Run: headless pygame with SDL's dummy video driver; simulated clock (each Clock.tick advances the game by its frame time, no real sleeping); random seed 0; keys injected as events and as key.get_pressed() state; mouse plan: one left click at the window centre at the start of phase 2, then a move to the lower-right quarter at the start of phase 3.
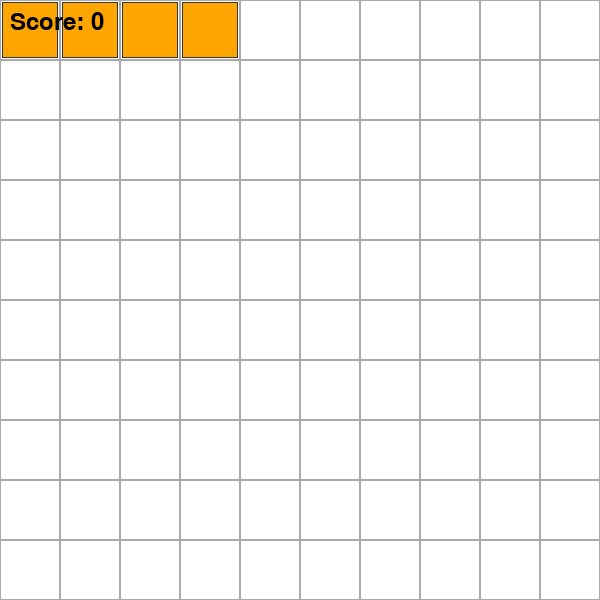
Frame 1 of 4 · flips 1–60 · no input
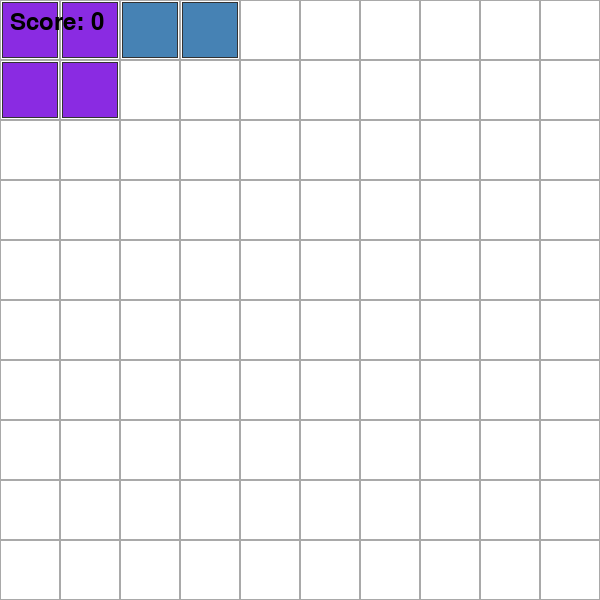
Frame 2 of 4 · flips 61–180 · clicked the window centre · tapped SPACE, RETURN · held RIGHT (→), D
Frame 3 of 4 · flips 181–300 · moved the mouse to the lower-right quarter · held DOWN (↓), S · screen unchanged from frame 2, image omitted
Frame 4 of 4 · flips 301–420 · held LEFT (←), A, UP (↑), W · screen unchanged from frame 3, image omitted

The pygame program that drew these frames:

import pygame
import sys
import random

# Initialize Pygame
pygame.init()

# Screen dimensions and colors
SCREEN_WIDTH, SCREEN_HEIGHT = 600, 600
GRID_SIZE = 10  # 10x10 grid
CELL_SIZE = SCREEN_WIDTH // GRID_SIZE

WHITE = (255, 255, 255)
BLACK = (0, 0, 0)
GRAY = (169, 169, 169)
BORDER_COLOR = (50, 50, 50)  # Dark gray border for blocks
COLORS = [
    (70, 130, 180),  # Steel Blue
    (255, 99, 71),   # Tomato
    (50, 205, 50),   # Lime Green
    (255, 215, 0),   # Gold
    (138, 43, 226),  # Blue Violet
    (255, 105, 180), # Hot Pink
    (255, 165, 0),   # Orange
]

# Set up screen
screen = pygame.display.set_mode((SCREEN_WIDTH, SCREEN_HEIGHT))
pygame.display.set_caption("Block Blast Game")

# Create the game grid; each cell will store a color or None
grid = [[None for _ in range(GRID_SIZE)] for _ in range(GRID_SIZE)]

# Define block shapes excluding 7x1
BLOCK_SHAPES = [
    [(0, 0)],                         # 1x1 Block
    [(0, 0), (1, 0)],                 # 1x2 Block
    [(0, 0), (0, 1)],                 # 2x1 Block
    [(0, 0), (0, 1)],                 # L-shape
    [(0, 0), (1, 0), (0, 1), (1, 1)], # 2x2 Block
    [(0, 0), (1, 0), (2, 0)],         # 3x1 Block
    [(0, 0), (1, 0), (2, 0), (3, 0)], # 4x1 Block
    [(0, 0), (1, 0), (2, 0), (3, 0), (4, 0), (5, 0)],  # 6x1 Block
    [(0, 0), (0, 1), (0, 2)],         # 3x1 Vertical Block
    [(0, 0), (1, 0), (1, 1)],         # Square Block (2x2)
    [(0, 0), (1, 0), (1, 1), (1, 2)], # 2x3 Block
]

# Function to create a random block with a random color
def create_block():
    shape = random.choice(BLOCK_SHAPES)
    color = random.choice(COLORS)
    return {"shape": shape, "color": color, "pos": (0, 0)}

current_block = create_block()
score = 0
mouse_dragging = False  # Flag to indicate if the mouse is dragging the block

def draw_grid():
    """Draw the 10x10 game grid with blocks."""
    for x in range(GRID_SIZE):
        for y in range(GRID_SIZE):
            rect = pygame.Rect(x * CELL_SIZE, y * CELL_SIZE, CELL_SIZE, CELL_SIZE)
            pygame.draw.rect(screen, GRAY, rect, 1)  # Draw cell borders
            if grid[y][x] is not None:  # Draw cell with its color if occupied
                # Draw the block with a border
                block_rect = pygame.Rect(x * CELL_SIZE + 2, y * CELL_SIZE + 2, CELL_SIZE - 4, CELL_SIZE - 4)
                pygame.draw.rect(screen, grid[y][x], block_rect)
                pygame.draw.rect(screen, BORDER_COLOR, block_rect, 1)  # Draw border

def draw_block(block):
    """Draw the current block on the screen."""
    for x, y in block["shape"]:
        rect = pygame.Rect((x + block["pos"][0]) * CELL_SIZE,
                           (y + block["pos"][1]) * CELL_SIZE,
                           CELL_SIZE, CELL_SIZE)
        # Draw the block with a border
        block_rect = pygame.Rect(rect.x + 2, rect.y + 2, CELL_SIZE - 4, CELL_SIZE - 4)
        pygame.draw.rect(screen, block["color"], block_rect)
        pygame.draw.rect(screen, BORDER_COLOR, block_rect, 1)  # Draw border

def can_move_block(block, new_pos):
    """Check if the block can be moved to the new position (ignores occupied cells)."""
    for x, y in block["shape"]:
        grid_x = x + new_pos[0]
        grid_y = y + new_pos[1]
        if grid_x < 0 or grid_x >= GRID_SIZE or grid_y < 0 or grid_y >= GRID_SIZE:
            return False  # Out of bounds
    return True

def can_place_block(block, pos):
    """Check if the block can be placed at the specified position (respects occupied cells)."""
    for x, y in block["shape"]:
        grid_x = x + pos[0]
        grid_y = y + pos[1]
        if grid_y >= GRID_SIZE or grid_x < 0 or grid_x >= GRID_SIZE or grid[grid_y][grid_x] is not None:
            return False  # Collides with existing block or out of bounds
    return True

def place_block(block):
    """Place the block on the grid, with its color."""
    for x, y in block["shape"]:
        grid_y = y + block["pos"][1]
        grid_x = x + block["pos"][0]
        if 0 <= grid_x < GRID_SIZE and grid_y < GRID_SIZE:
            grid[grid_y][grid_x] = block["color"]  # Store the block's color in the grid

def clear_full_lines():
    """Clear completed rows and update the score."""
    global grid, score
    cleared_rows = 0
    
    # Clear full horizontal lines
    new_grid = [row for row in grid if any(cell is None for cell in row)]
    cleared_rows += GRID_SIZE - len(new_grid)

    # Extend new_grid to the full grid size with None rows
    while len(new_grid) < GRID_SIZE:
        new_grid.insert(0, [None] * GRID_SIZE)

    # Update the grid to the new grid
    grid[:] = new_grid

    score += cleared_rows * 10  # Award 10 points per cleared row

    # Clear full vertical lines
    for x in range(GRID_SIZE):
        if all(grid[y][x] is not None for y in range(GRID_SIZE)):
            cleared_rows += 1
            for y in range(GRID_SIZE):
                grid[y][x] = None  # Clear the vertical line

    score += cleared_rows * 10  # Award additional points for vertical clears

def check_game_over(block):
    """Check if the game is over (no more moves available for the new block)."""
    return not any(can_place_block(block, (x, 0)) for x in range(GRID_SIZE))

def main():
    global current_block, mouse_dragging
    clock = pygame.time.Clock()
    running = True

    while running:
        screen.fill(WHITE)
        
        # Event handling
        for event in pygame.event.get():
            if event.type == pygame.QUIT:
                running = False
            elif event.type == pygame.KEYDOWN:
                if event.key == pygame.K_SPACE:
                    # Try placing the block, but only if it doesn't overlap
                    if can_place_block(current_block, current_block["pos"]):
                        place_block(current_block)
                        clear_full_lines()
                        # Check if the new block can be placed; if not, game over
                        if check_game_over(current_block):
                            running = False  # End game loop
                        else:
                            current_block = create_block()
            elif event.type == pygame.MOUSEBUTTONDOWN:
                if event.button == 1:  # Left mouse button
                    mouse_dragging = True
            elif event.type == pygame.MOUSEBUTTONUP:
                if event.button == 1:  # Left mouse button
                    mouse_dragging = False
                    # Attempt to place the block at the current mouse position
                    mouse_x, mouse_y = pygame.mouse.get_pos()
                    grid_x = mouse_x // CELL_SIZE
                    grid_y = mouse_y // CELL_SIZE
                    if can_place_block(current_block, (grid_x, grid_y)):
                        place_block(current_block)
                        clear_full_lines()
                        # Check if the new block can be placed; if not, game over
                        if check_game_over(current_block):
                            running = False  # End game loop
                        else:
                            current_block = create_block()
                elif event.button == 3:  # Right mouse button (to reset block position)
                    current_block["pos"] = (0, 0)
                    
        # Handle dragging
        if mouse_dragging:
            mouse_x, mouse_y = pygame.mouse.get_pos()
            grid_x = mouse_x // CELL_SIZE
            grid_y = mouse_y // CELL_SIZE
            current_block["pos"] = (grid_x, grid_y)
            if not can_move_block(current_block, current_block["pos"]):
                current_block["pos"] = (0, 0)  # Reset to original position if invalid

        draw_grid()
        draw_block(current_block)

        # Display the score
        font = pygame.font.Font(None, 36)
        score_text = font.render(f'Score: {score}', True, BLACK)
        screen.blit(score_text, (10, 10))
        
        pygame.display.flip()
        clock.tick(60)

    pygame.quit()
    sys.exit()

if __name__ == "__main__":
    main()
